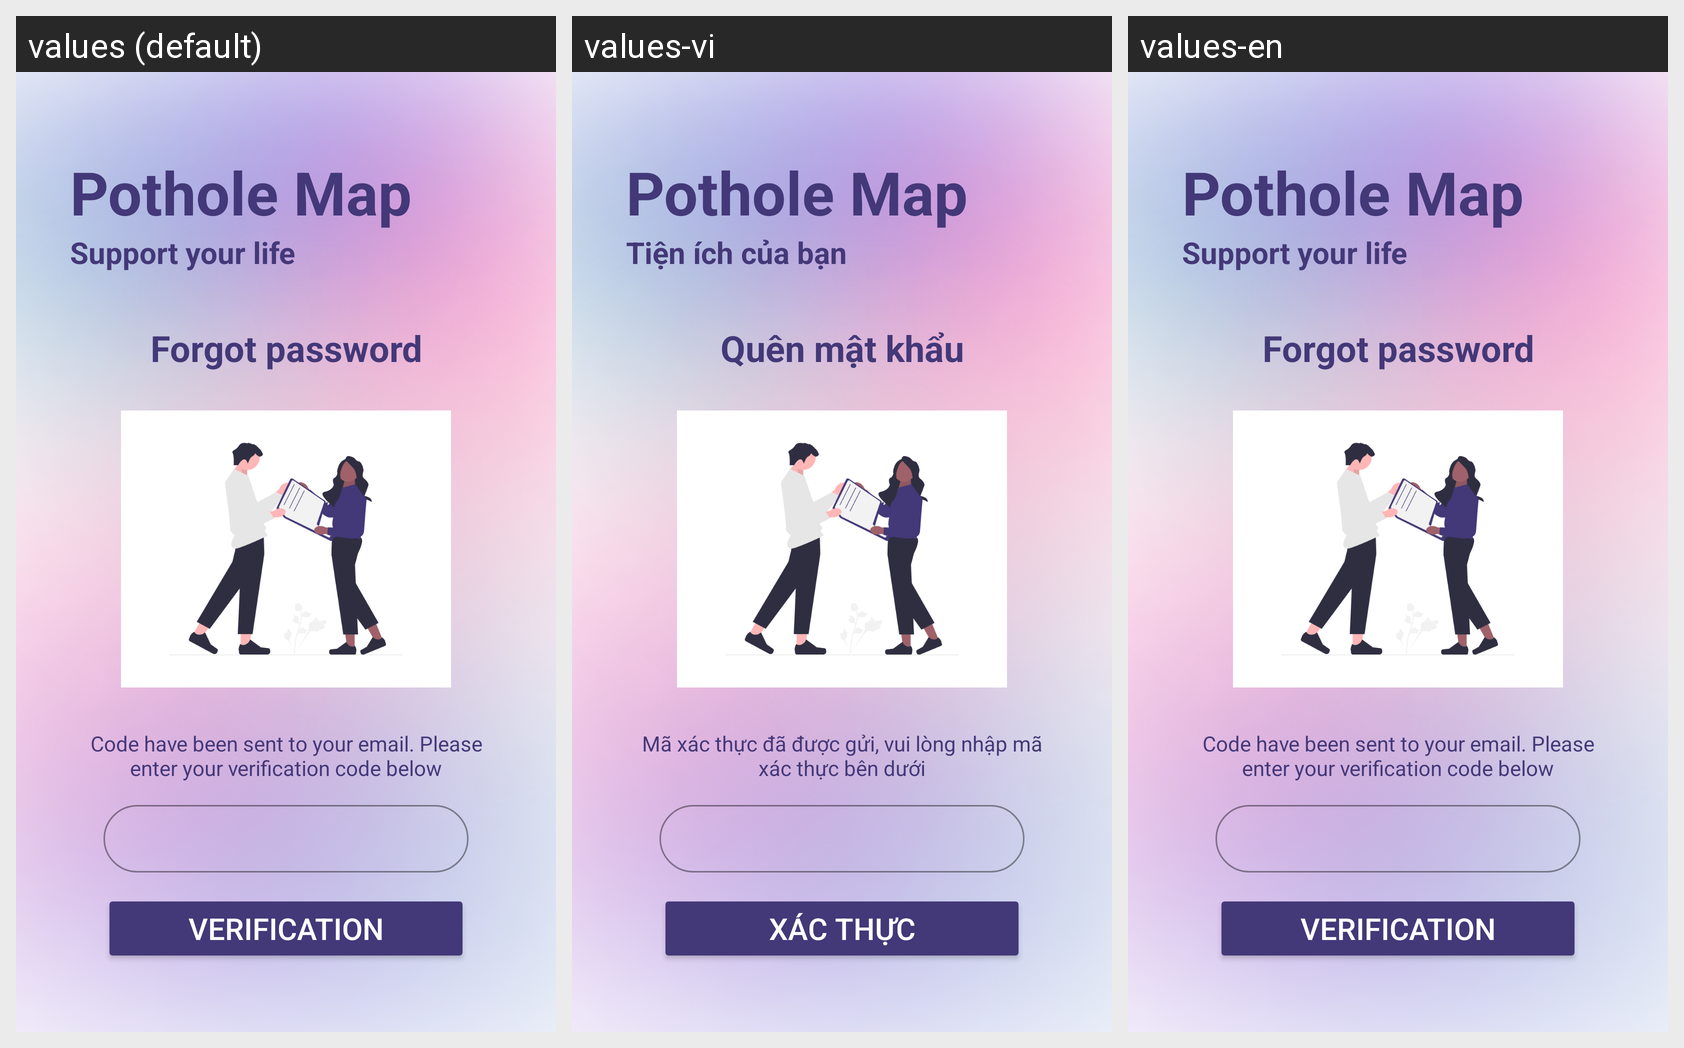

Strings drawn on this Android screen and how each of the app's shown locales translates them:
Android screen res/layout/activity_forgot_password_verification.xml rendered under 3 locales, left to right: values (default), values-vi, values-en. Device: Nexus 5 (rendered at 1080×1920; each locale shown at half size, 540×960, under a caption strip naming it); theme Theme.PotHoleApplication.
Strings drawn on this screen, with the default value and each locale's value (text and hints the layout hard-codes, and strings that could not be matched under every locale, appear in the picture but are not listed):

str_pothole_map
  values: Pothole Map
  values-vi: Pothole Map
  values-en: Pothole Map

str_support_your_life
  values: Support your life
  values-vi: Tiện ích của bạn
  values-en: Support your life

str_forgot_password
  values: Forgot password
  values-vi: Quên mật khẩu
  values-en: Forgot password

str_enter_code_reset_password
  values: Code have been sent to your email. Please enter your verification code below
  values-vi: Mã xác thực đã được gửi, vui lòng nhập mã xác thực bên dưới
  values-en: Code have been sent to your email. Please enter your verification code below

str_verification
  values: Verification
  values-vi: Xác thực
  values-en: Verification
